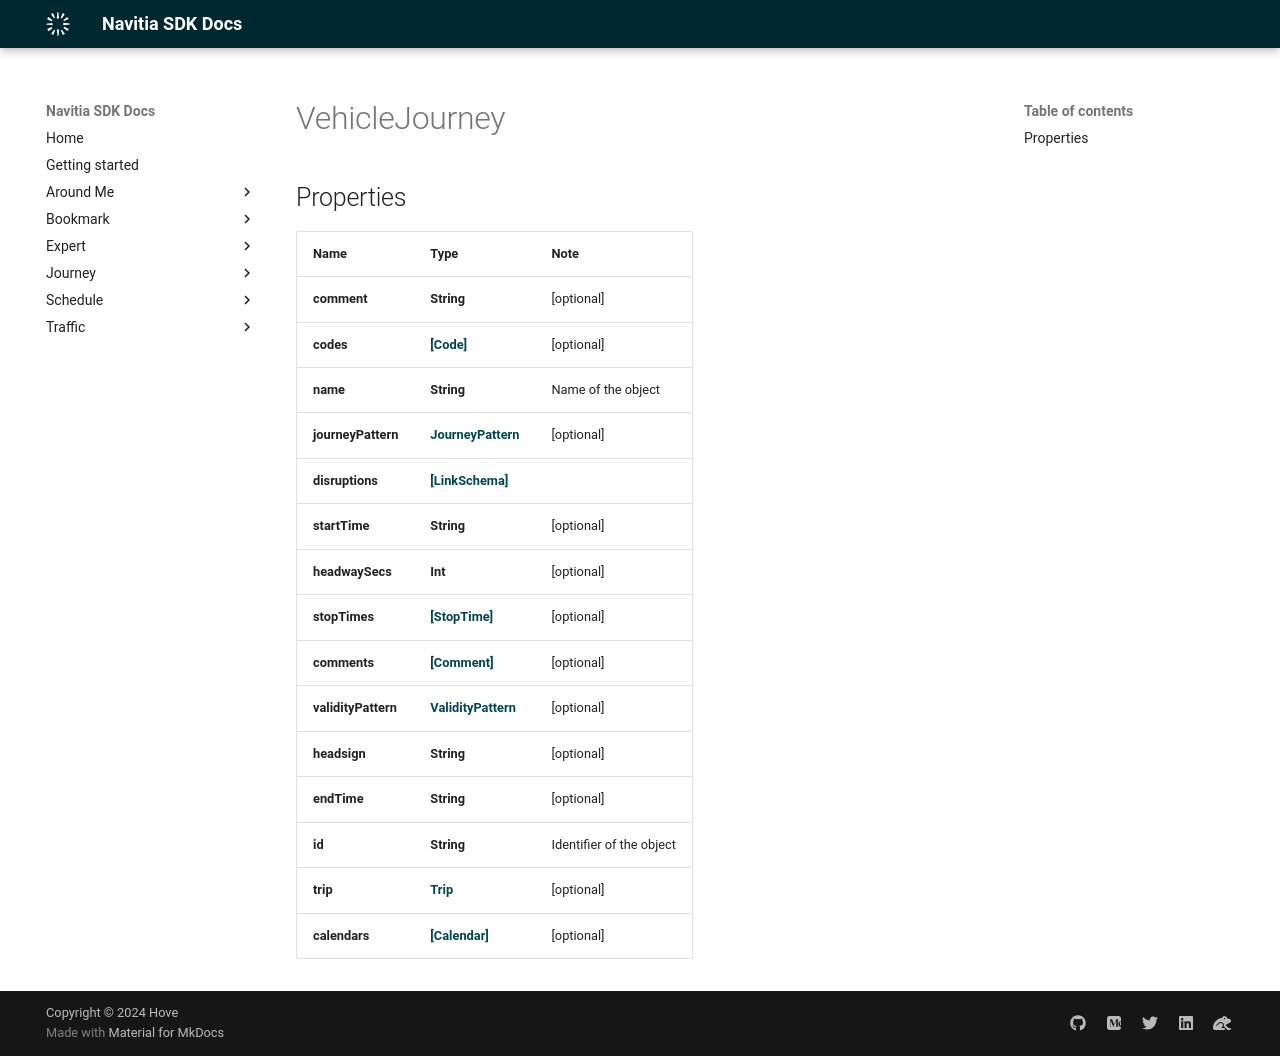

repository: hove-io/navitia_sdk_docs · page: expert/ios/model/VehicleJourney/index.html · generator: mkdocs


# VehicleJourney

## Properties

Name | Type | Note
---- | ---- | ----
**comment** | **String** | [optional] 
**codes** | [**[Code]**](Code.md) | [optional] 
**name** | **String** | Name of the object 
**journeyPattern** | [**JourneyPattern**](JourneyPattern.md) | [optional] 
**disruptions** | [**[LinkSchema]**](LinkSchema.md) | 
**startTime** | **String** | [optional] 
**headwaySecs** | **Int** | [optional] 
**stopTimes** | [**[StopTime]**](StopTime.md) | [optional] 
**comments** | [**[Comment]**](Comment.md) | [optional] 
**validityPattern** | [**ValidityPattern**](ValidityPattern.md) | [optional] 
**headsign** | **String** | [optional] 
**endTime** | **String** | [optional] 
**id** | **String** | Identifier of the object 
**trip** | [**Trip**](Trip.md) | [optional] 
**calendars** | [**[Calendar]**](Calendar.md) | [optional] 
